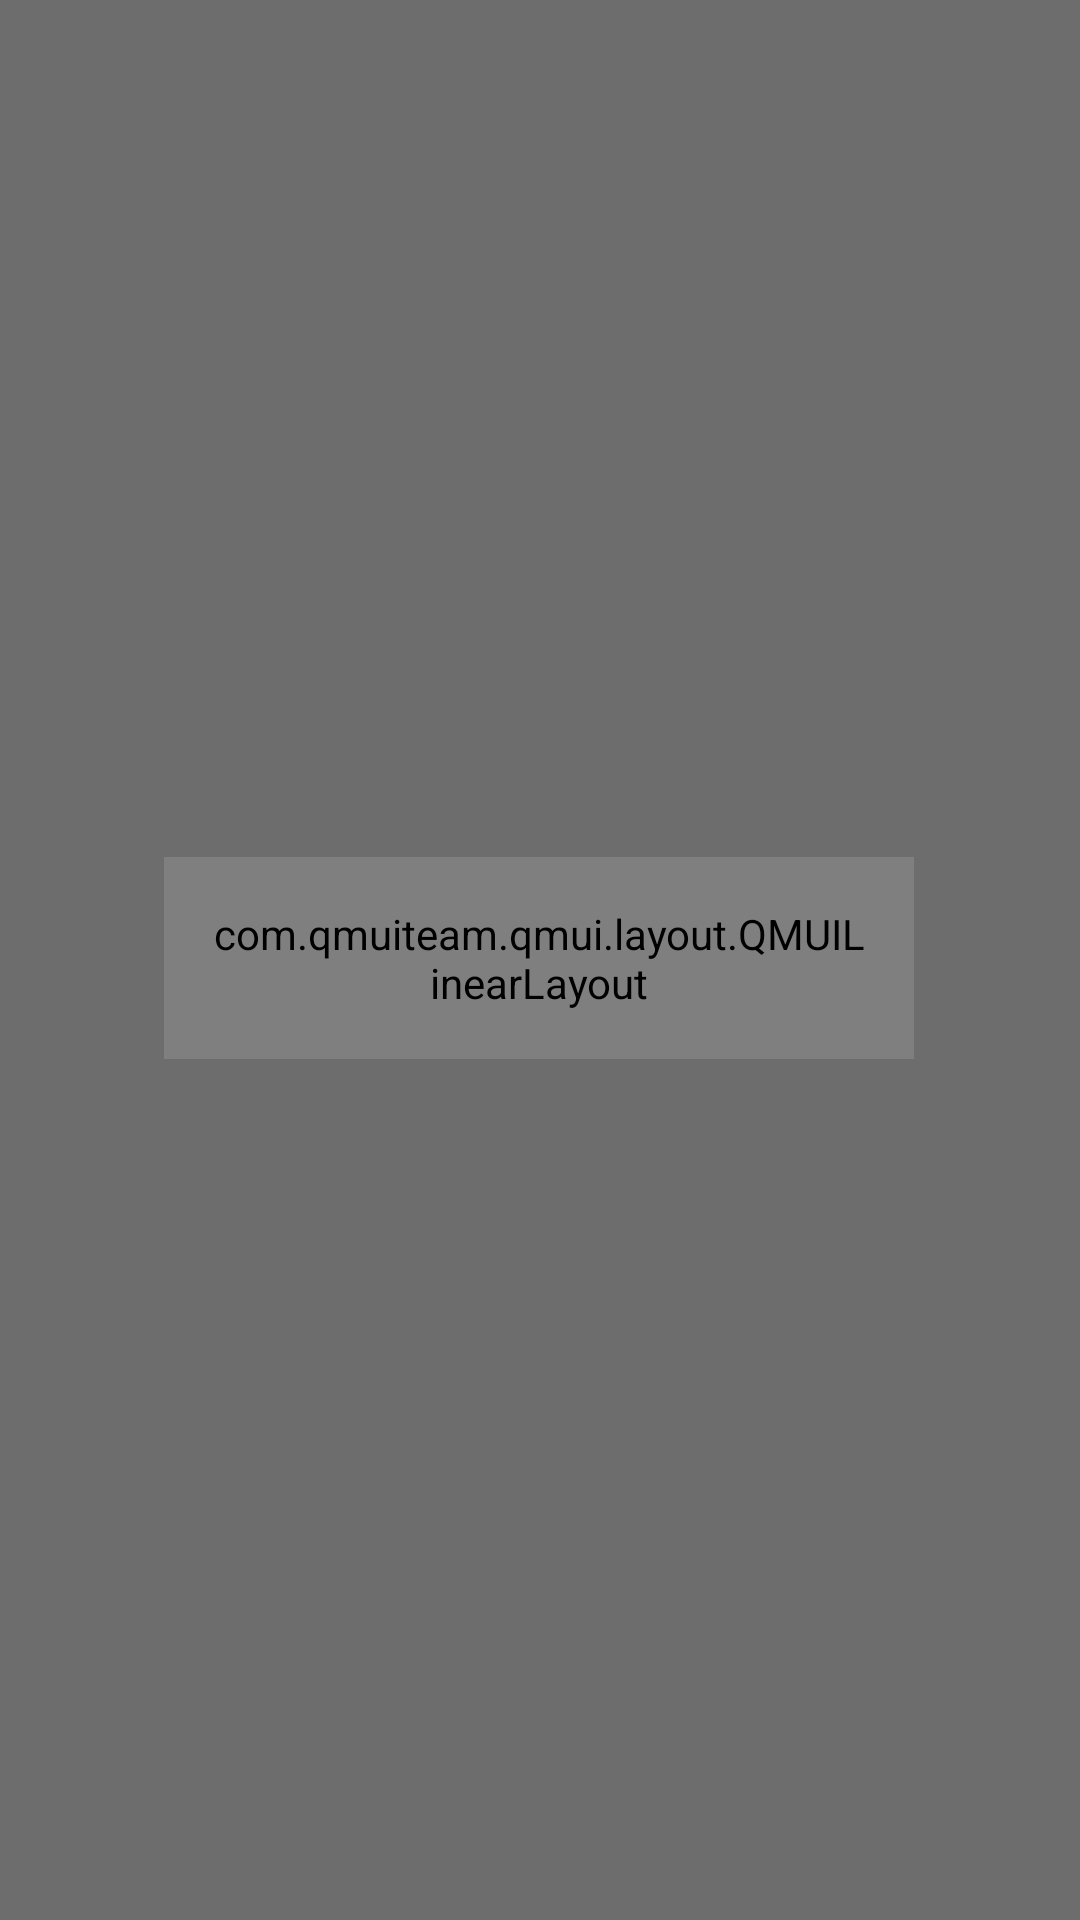

The Android layout XML behind this screen, and the referenced resources:
<!-- AndroidManifest.xml: application theme AppTheme -->
<!-- res/layout/dialog_alert_confirm_base.xml -->
<?xml version="1.0" encoding="utf-8"?>
<layout xmlns:android="http://schemas.android.com/apk/res/android"
    xmlns:app="http://schemas.android.com/apk/res-auto"
    xmlns:tools="http://schemas.android.com/tools">

    <data>

        <variable
            name="vm"
            type="com.zhj.bluetooth.sdkdemo.ui.base.dialog.DialogVM" />
    </data>

    <androidx.constraintlayout.widget.ConstraintLayout
        android:layout_width="match_parent"
        android:layout_height="match_parent">

        <View
            android:id="@+id/mask"
            android:layout_width="match_parent"
            android:layout_height="match_parent"
            android:background="@color/dialog_mask" />

        <com.qmuiteam.qmui.layout.QMUILinearLayout
            android:id="@+id/dialog_layout"
            android:layout_width="250dp"
            android:layout_height="wrap_content"
            android:background="@color/white"
            android:clickable="true"
            android:focusable="true"
            android:orientation="vertical"
            android:padding="16dp"
            app:layout_constraintBottom_toBottomOf="parent"
            app:layout_constraintEnd_toEndOf="parent"
            app:layout_constraintHorizontal_bias="0.496"
            app:layout_constraintStart_toStartOf="parent"
            app:layout_constraintTop_toTopOf="parent"
            app:layout_constraintVertical_bias="0.499"
            app:qmui_borderColor="@color/colorPrimaryRed"
            app:qmui_borderWidth="2dp"
            app:qmui_radius="12dp">

            <LinearLayout
                android:layout_width="wrap_content"
                android:layout_height="wrap_content"
                android:layout_gravity="center">

                <ImageView
                    android:layout_width="wrap_content"
                    android:layout_height="wrap_content"
                    android:src="@mipmap/confirm_icon"/>

                <TextView
                    android:id="@+id/tv_title"
                    android:layout_width="wrap_content"
                    android:layout_height="wrap_content"
                    android:layout_marginStart="8dp"
                    android:textColor="@color/black"
                    tools:text="測試測試測試測試測試測試測試測試測試測試測試測試測試測試測試測試測試測試測試測試測試測試測試測試測試測試測試測試測試測試測試測試" />

            </LinearLayout>

            <LinearLayout
                android:layout_width="match_parent"
                android:layout_height="wrap_content"
                android:layout_marginTop="16dp"
                android:orientation="horizontal">

                <TextView
                    android:id="@+id/tv_yes"
                    android:layout_width="match_parent"
                    android:layout_height="wrap_content"
                    android:paddingTop="4dp"
                    android:paddingBottom="4dp"
                    android:gravity="center"
                    android:text="確定"
                    android:textColor="@color/colorPrimaryRed" />

            </LinearLayout>


        </com.qmuiteam.qmui.layout.QMUILinearLayout>


    </androidx.constraintlayout.widget.ConstraintLayout>
</layout>
<!-- resources referenced by this layout -->
<resources>
  <color name="black">#000000</color>
  <color name="colorPrimaryRed">#DA3F47</color>
  <color name="dialog_mask">#8F000000</color>
  <color name="white">#ffffff</color>
  <!-- mipmap confirm_icon: png bitmap (mipmap-hdpi, 365 bytes) -->
  <style name="AppTheme" parent="Theme.AppCompat.Light.NoActionBar">
          
          <item name="colorPrimary">@color/colorPrimary</item>
          <item name="colorPrimaryDark">@color/colorPrimaryDark</item>
          <item name="colorAccent">@color/colorAccent</item>
          
          <item name="windowActionBar">false</item>
          <item name="windowNoTitle">true</item>
      </style>
  <color name="colorPrimary">#ffffff</color>
  <color name="colorPrimaryDark">#ffffff</color>
  <color name="colorAccent">#DA3F47</color>
</resources>
